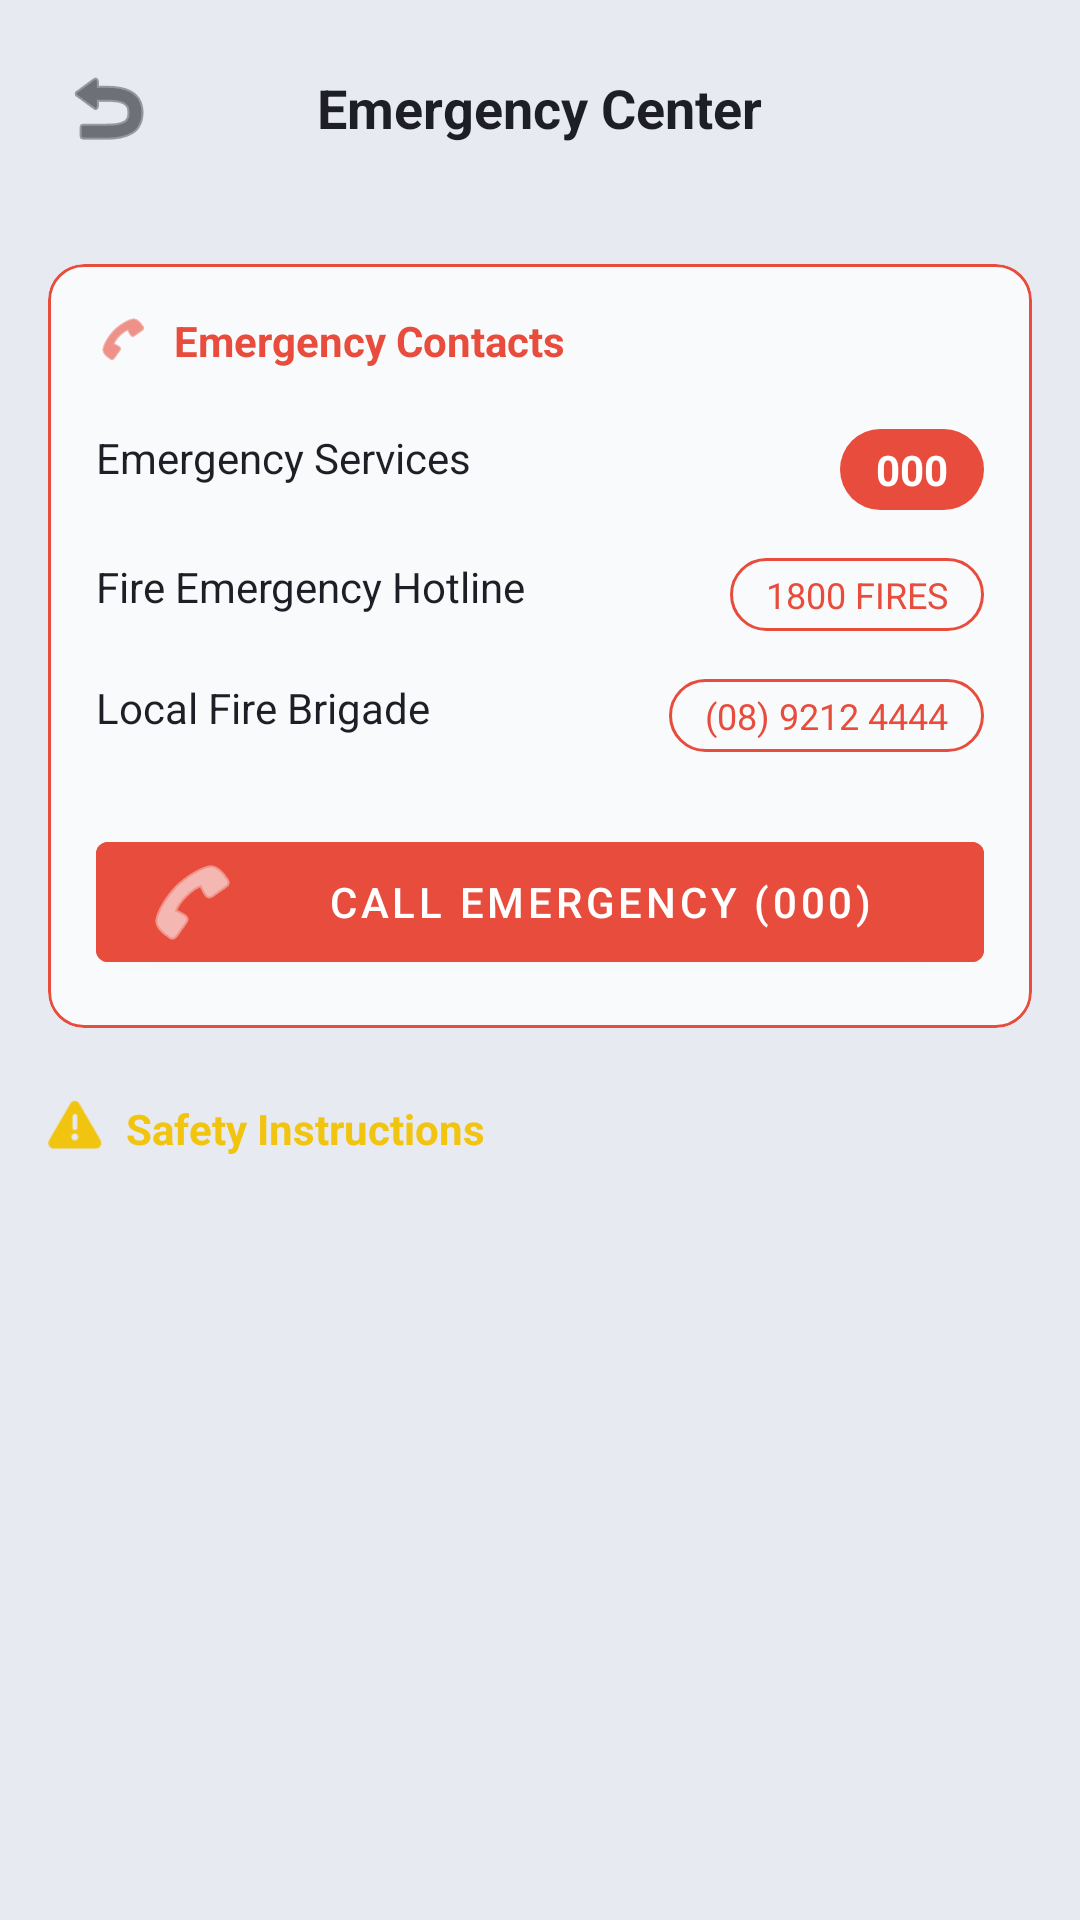

Reconstruct the res/layout file that produces this screen, plus the resources it refers to.
<!-- AndroidManifest.xml: application theme Theme.BushfireAtert -->
<!-- res/layout/fragment_emergency.xml -->
<?xml version="1.0" encoding="utf-8"?>
<LinearLayout xmlns:android="http://schemas.android.com/apk/res/android"
    xmlns:app="http://schemas.android.com/apk/res-auto"
    android:layout_width="match_parent"
    android:layout_height="match_parent"
    android:background="@color/bg_dark"
    android:orientation="vertical">

    
    <RelativeLayout
        android:layout_width="match_parent"
        android:layout_height="wrap_content"
        android:padding="16dp">

        <ImageButton
            android:id="@+id/btnBack"
            android:layout_width="40dp"
            android:layout_height="40dp"
            android:background="?attr/selectableItemBackgroundBorderless"
            android:src="@android:drawable/ic_menu_revert"
            app:tint="@color/text_main" />

        <TextView
            android:layout_width="wrap_content"
            android:layout_height="wrap_content"
            android:layout_centerInParent="true"
            android:text="Emergency Center"
            android:textColor="@color/text_main"
            android:textSize="18sp"
            android:textStyle="bold" />
    </RelativeLayout>

    <ScrollView
        android:layout_width="match_parent"
        android:layout_height="match_parent">

        <LinearLayout
            android:layout_width="match_parent"
            android:layout_height="wrap_content"
            android:orientation="vertical"
            android:padding="16dp">

            <com.google.android.material.card.MaterialCardView
                style="@style/AppCardView"
                android:layout_width="match_parent"
                android:layout_height="wrap_content"
                app:strokeColor="@color/danger_red"
                app:strokeWidth="1dp">

                <LinearLayout
                    android:layout_width="match_parent"
                    android:layout_height="wrap_content"
                    android:orientation="vertical"
                    android:padding="16dp">

                    <RelativeLayout
                        android:layout_width="match_parent"
                        android:layout_height="wrap_content">
                        <ImageView
                            android:id="@+id/ivPhone"
                            android:layout_width="18dp"
                            android:layout_height="18dp"
                            android:src="@android:drawable/ic_menu_call"
                            app:tint="@color/danger_red" />
                        <TextView
                            android:layout_width="wrap_content"
                            android:layout_height="wrap_content"
                            android:layout_marginStart="8dp"
                            android:layout_toEndOf="@id/ivPhone"
                            android:text="Emergency Contacts"
                            android:textColor="@color/danger_red"
                            android:textStyle="bold" />
                    </RelativeLayout>

                    <RelativeLayout
                        android:layout_width="match_parent"
                        android:layout_height="wrap_content"
                        android:layout_marginTop="20dp">
                        <TextView
                            android:layout_width="wrap_content"
                            android:layout_height="wrap_content"
                            android:text="Emergency Services"
                            android:textColor="@color/text_main" />
                        <TextView
                            android:layout_width="wrap_content"
                            android:layout_height="wrap_content"
                            android:layout_alignParentEnd="true"
                            android:background="@drawable/bg_badge_red"
                            android:paddingHorizontal="12dp"
                            android:paddingVertical="4dp"
                            android:text="000"
                            android:textColor="@color/white"
                            android:textStyle="bold" />
                    </RelativeLayout>

                    <RelativeLayout
                        android:layout_width="match_parent"
                        android:layout_height="wrap_content"
                        android:layout_marginTop="16dp">
                        <TextView
                            android:layout_width="wrap_content"
                            android:layout_height="wrap_content"
                            android:text="Fire Emergency Hotline"
                            android:textColor="@color/text_main" />
                        <TextView
                            android:layout_width="wrap_content"
                            android:layout_height="wrap_content"
                            android:layout_alignParentEnd="true"
                            android:background="@drawable/bg_badge_outline"
                            android:paddingHorizontal="12dp"
                            android:paddingVertical="4dp"
                            android:text="1800 FIRES"
                            android:textColor="@color/danger_red"
                            android:textSize="12sp" />
                    </RelativeLayout>

                    <RelativeLayout
                        android:layout_width="match_parent"
                        android:layout_height="wrap_content"
                        android:layout_marginTop="16dp">
                        <TextView
                            android:layout_width="wrap_content"
                            android:layout_height="wrap_content"
                            android:text="Local Fire Brigade"
                            android:textColor="@color/text_main" />
                        <TextView
                            android:layout_width="wrap_content"
                            android:layout_height="wrap_content"
                            android:layout_alignParentEnd="true"
                            android:background="@drawable/bg_badge_outline"
                            android:paddingHorizontal="12dp"
                            android:paddingVertical="4dp"
                            android:text="(08) 9212 4444"
                            android:textColor="@color/danger_red"
                            android:textSize="12sp" />
                    </RelativeLayout>

                    <com.google.android.material.button.MaterialButton
                        android:id="@+id/btnCallEmergency"
                        android:layout_width="match_parent"
                        android:layout_height="wrap_content"
                        android:layout_marginTop="24dp"
                        android:backgroundTint="@color/danger_red"
                        android:text="CALL EMERGENCY (000)"
                        android:textColor="@color/white"
                        app:icon="@android:drawable/ic_menu_call"
                        app:iconTint="@color/white" />

                </LinearLayout>
            </com.google.android.material.card.MaterialCardView>

            <RelativeLayout
                android:layout_width="match_parent"
                android:layout_height="wrap_content"
                android:layout_marginTop="24dp">
                <ImageView
                    android:id="@+id/ivWarn"
                    android:layout_width="18dp"
                    android:layout_height="18dp"
                    android:src="@android:drawable/ic_dialog_alert"
                    app:tint="@color/accent_yellow" />
                <TextView
                    android:layout_width="wrap_content"
                    android:layout_height="wrap_content"
                    android:layout_marginStart="8dp"
                    android:layout_toEndOf="@id/ivWarn"
                    android:text="Safety Instructions"
                    android:textColor="@color/accent_yellow"
                    android:textStyle="bold" />
            </RelativeLayout>

            <LinearLayout
                android:id="@+id/containerSafetyInstructions"
                android:layout_width="match_parent"
                android:layout_height="wrap_content"
                android:layout_marginTop="16dp"
                android:orientation="vertical">
                
            </LinearLayout>

        </LinearLayout>
    </ScrollView>
</LinearLayout>
<!-- resources referenced by this layout -->
<resources>
  <color name="accent_yellow">#F1C40F</color>
  <color name="bg_dark">#E8EAF1</color>
  <color name="danger_red">#E74C3C</color>
  <color name="text_main">#1E1F26</color>
  <color name="white">#FFFFFFFF</color>
  <!-- drawable bg_badge_outline (drawable) -->
  <?xml version="1.0" encoding="utf-8"?>
  <shape xmlns:android="http://schemas.android.com/apk/res/android">
      <corners android:radius="16dp" />
      <stroke android:width="1dp" android:color="#E74C3C" />
  </shape>
  <!-- drawable bg_badge_red (drawable) -->
  <?xml version="1.0" encoding="utf-8"?>
  <shape xmlns:android="http://schemas.android.com/apk/res/android">
      <solid android:color="#E74C3C" />
      <corners android:radius="16dp" />
  </shape>
  <style name="AppCardView" parent="Widget.MaterialComponents.CardView">
          <item name="cardBackgroundColor">@color/bg_card</item>
          <item name="cardCornerRadius">12dp</item>
          <item name="cardElevation">0dp</item>
      </style>
  <style name="Theme.BushfireAtert" parent="Base.Theme.BushfireAtert" />
  <color name="bg_card">#F9FAFB</color>
  <style name="Base.Theme.BushfireAtert" parent="Theme.MaterialComponents.DayNight.NoActionBar">
          
          <item name="colorPrimary">@color/bg_dark</item>
          <item name="colorPrimaryVariant">@color/bg_dark</item>
          <item name="colorOnPrimary">@color/white</item>
          
          <item name="colorSecondary">@color/teal_accent</item>
          <item name="colorSecondaryVariant">@color/teal_accent</item>
          <item name="colorOnSecondary">@color/black</item>
          
          <item name="android:statusBarColor">@color/bg_dark</item>
  
          <item name="android:windowBackground">@color/bg_dark</item>
      </style>
  <color name="teal_accent">#48C9B0</color>
  <color name="black">#FF000000</color>
</resources>
